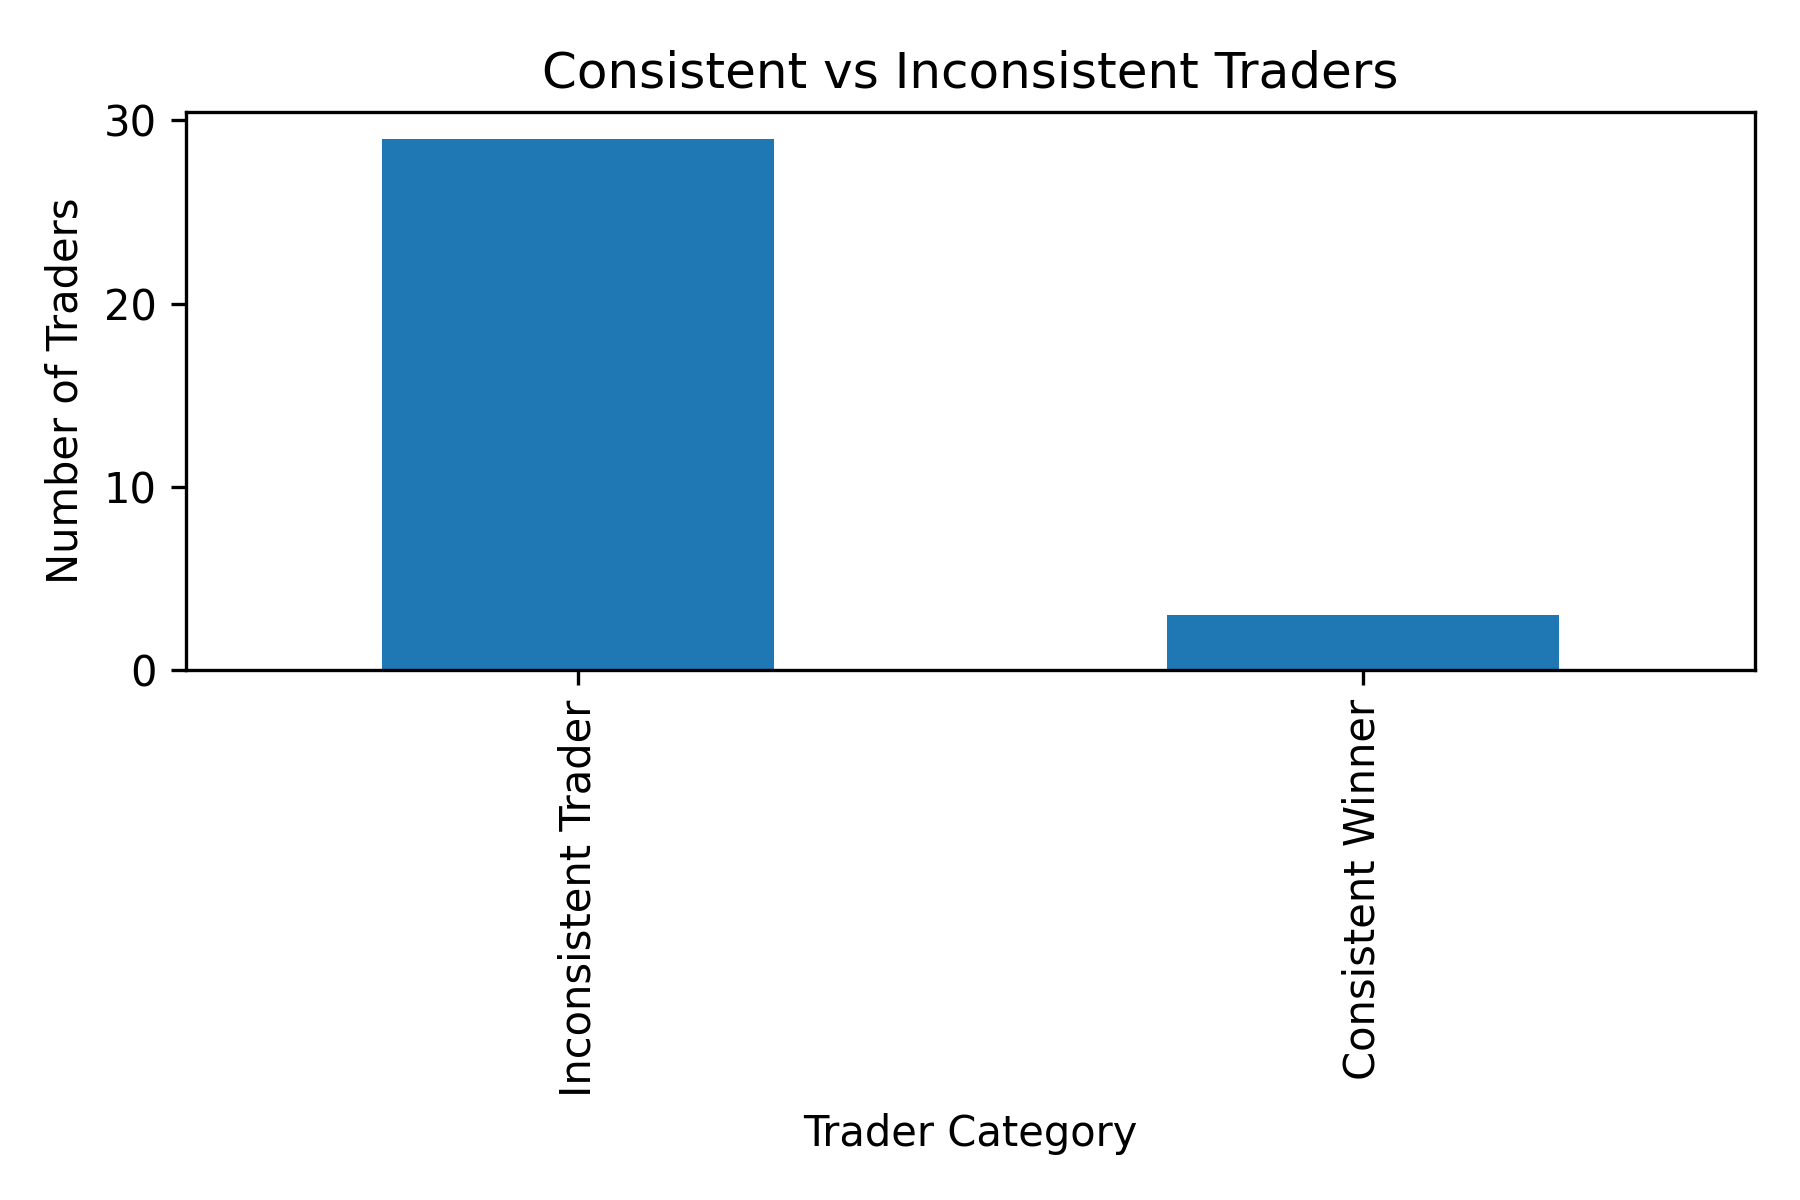

Source data for this figure (header and first rows):
Account, Win Rate (%), Trader Category
0x083384f897ee0f19899168e3b1bec365f52a90…, 35.96, Inconsistent Trader
0x23e7a7f8d14b550961925fbfdaa92f5d195ba5…, 44.27, Inconsistent Trader
0x271b280974205ca63b716753467d5a371de622…, 30.19, Inconsistent Trader
0x28736f43f1e871e6aa8b1148d38d4994275d72…, 43.86, Inconsistent Trader
0x2c229d22b100a7beb69122eed721cee9b24011…, 51.99, Consistent Winner
0x3998f134d6aaa2b6a5f723806d00fd2bbbbce8…, 45.52, Inconsistent Trader
0x39cef799f8b69da1995852eea189df24eb5cae…, 32.77, Inconsistent Trader
0x3f9a0aadc7f04a7c9d75dc1b5a6ddd6e36486c…, 47.59, Inconsistent Trader
0x420ab45e0bd8863569a5efbb9c05d91f406246…, 23.5, Inconsistent Trader
0x430f09841d65beb3f27765503d0f850b8bce77…, 48.42, Inconsistent Trader
0x47add9a56df66b524d5e2c1993a43cde53b6ed…, 35.34, Inconsistent Trader
0x4acb90e786d897ecffb614dc822eb231b4ffb9…, 48.62, Inconsistent Trader
0x4f93fead39b70a1824f981a54d4e55b278e9f7…, 36.04, Inconsistent Trader
0x513b8629fe877bb581bf244e326a047b249c4f…, 40.12, Inconsistent Trader
0x6d6a4b953f202f8df5bed40692e7fd86531826…, 43.18, Inconsistent Trader
0x72743ae2822edd658c0c50608fd7c5c501b2af…, 34.59, Inconsistent Trader
0x72c6a4624e1dffa724e6d00d64ceae698af892…, 30.63, Inconsistent Trader
0x75f7eeb85dc639d5e99c78f95393aa9a5f1170…, 81.09, Consistent Winner
0x7f4f299f74eec87806a830e3caa9afa5f2b9db…, 45.22, Inconsistent Trader
0x8170715b3b381dffb7062c0298972d4727a0a6…, 38.27, Inconsistent Trader
0x8381e6d82f1affd39a336e143e081ef7620a3b…, 33.02, Inconsistent Trader
0x8477e447846c758f5a675856001ea72298fd9c…, 26.2, Inconsistent Trader
0x92f17e8d81a944691c10e753af1b1baae1a2cd…, 28.54, Inconsistent Trader
0xa0feb3725a9335f49874d7cd8eaad6be45b274…, 34.58, Inconsistent Trader
0xa520ded057a32086c40e7dd6ed4eb8efb82c00…, 57.31, Consistent Winner
0xae5eacaf9c6b9111fd53034a602c192a04e082…, 40.85, Inconsistent Trader
0xaf40fdc468c30116bd3307bcbf4a451a7ebf1d…, 32.21, Inconsistent Trader
0xb1231a4a2dd02f2276fa3c5e2a2f3436e6bfed…, 33.71, Inconsistent Trader
0xb899e522b5715391ae1d4f137653e7906c5e21…, 43.86, Inconsistent Trader
0xbaaaf6571ab7d571043ff1e313a9609a106378…, 46.76, Inconsistent Trader
0xbd5fead7180a9c139fa51a103cb6a2ce86ddb5…, 32.75, Inconsistent Trader
0xbee1707d6b44d4d52bfe19e41f8a828645437a…, 42.82, Inconsistent Trader
